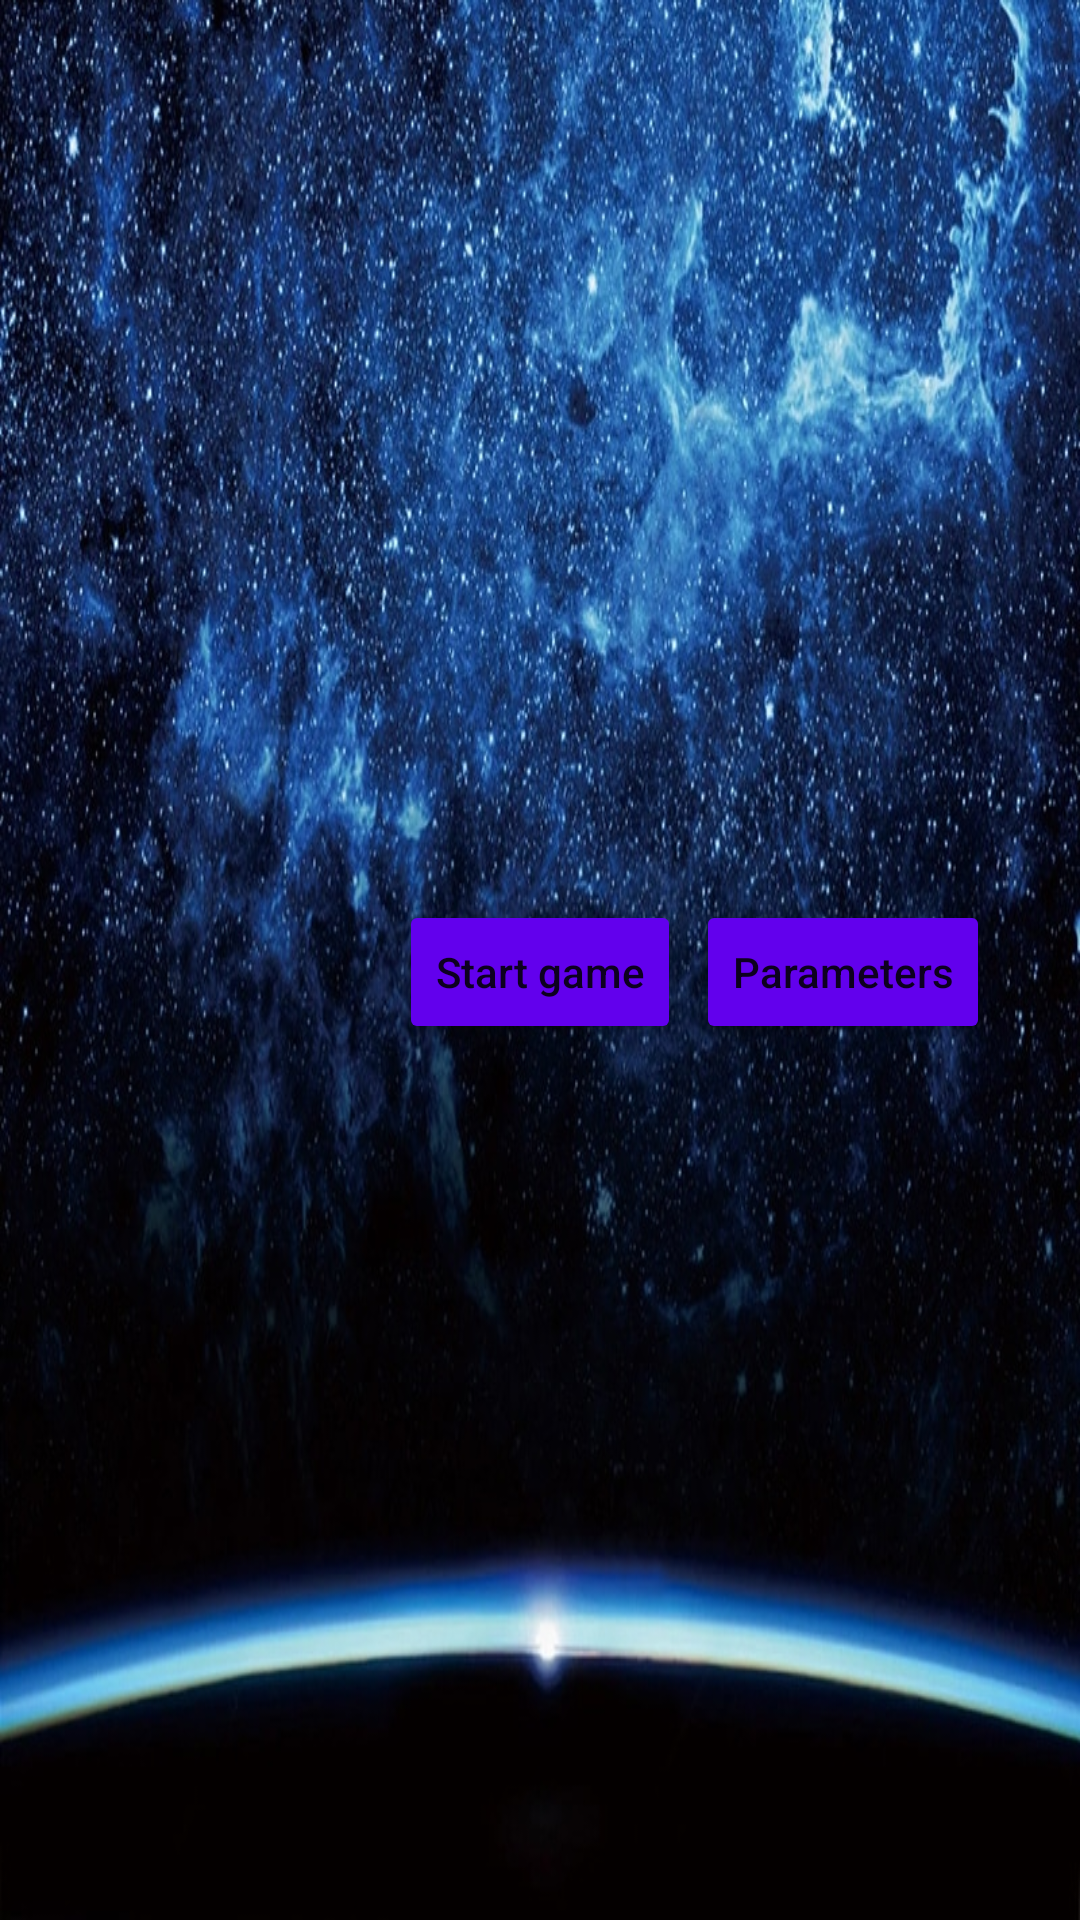

Layout XML and referenced resources for this Android screen:
<!-- AndroidManifest.xml: application theme Theme.SpaceTravel -->
<!-- res/layout/activity_main.xml -->
<?xml version="1.0" encoding="utf-8"?>
<RelativeLayout xmlns:android="http://schemas.android.com/apk/res/android"
    xmlns:app="http://schemas.android.com/apk/res-auto"
    xmlns:tools="http://schemas.android.com/tools"
    android:layout_width="match_parent"
    android:layout_height="match_parent"
    android:background="@drawable/background"
    android:padding="30dp"
    android:orientation="horizontal"
    tools:context=".activity.MainActivity">

    <Button
        android:id="@+id/startgamebtn"
        android:layout_width="wrap_content"
        android:layout_height="wrap_content"
        android:layout_marginTop="270dp"
        android:backgroundTint="#6200ED"
        android:layout_centerHorizontal="true"
        android:text="@string/start_game"
        android:textAllCaps="false"/>

    <Button
        android:id="@+id/settingsbtn"
        android:layout_width="wrap_content"
        android:layout_height="wrap_content"
        android:layout_alignParentRight="true"
        android:layout_marginTop="270dp"
        android:backgroundTint="#6200ED"
        android:text="@string/parameters"
        android:textAllCaps="false"/>




</RelativeLayout>
<!-- resources referenced by this layout -->
<resources>
  <!-- drawable background: jpg bitmap (drawable, 211501 bytes) -->
  <string name="parameters">Parameters</string>
  <string name="start_game">Start game</string>
  <style name="Theme.SpaceTravel" parent="Theme.MaterialComponents.DayNight.NoActionBar">
          
          <item name="colorPrimary">@color/purple_500</item>
          <item name="colorPrimaryVariant">@color/purple_700</item>
          <item name="colorOnPrimary">@color/white</item>
          
          <item name="colorSecondary">@color/teal_200</item>
          <item name="colorSecondaryVariant">@color/teal_700</item>
          <item name="colorOnSecondary">@color/black</item>
          
          <item name="android:statusBarColor">?attr/colorPrimaryVariant</item>
          
      </style>
  <color name="purple_500">#FF6200EE</color>
  <color name="purple_700">#FF3700B3</color>
  <color name="white">#FFFFFFFF</color>
  <color name="teal_200">#FF03DAC5</color>
  <color name="teal_700">#FF018786</color>
  <color name="black">#FF000000</color>
</resources>
